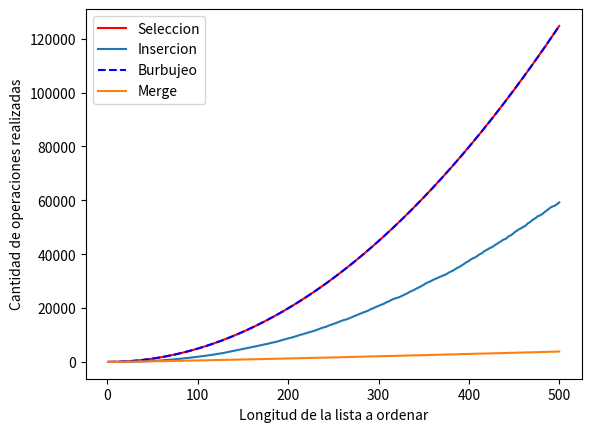

The matplotlib source for this figure:
# ejercicio 12.5
# Modificado ejercicio 12.7

import numpy as np
import pandas as pd
import matplotlib.pyplot as plt

# semilla para fijar reproducibilidad
np.random.seed(250)

#from burbujeo import ord_burbujeo
#from ord_insercion import ord_insercion
#from ord_seleccion import ord_seleccion
#from merge_sort import merge_sort


# Agrego el codigo de todos los metodos
# para tener todo junto en el archivo a entregar


def merge_sort(lista, comps=0):
    """
    Ordena lista mediante el método merge sort.
    Pre: lista debe contener elementos comparables.
    Devuelve: un diccionario con la lista ordenada y
    la cantidad de comparaciones hechas para ordenarla
    """
    if len(lista) < 2:
        lista_nueva = lista
    else:
        medio = len(lista) // 2

        izq = merge_sort(lista[:medio])
        lista_izq = izq['lista']

        der = merge_sort(lista[medio:])
        lista_der = der['lista']

        res_merge = merge(lista_izq, lista_der)

        lista_nueva = res_merge['lista']

        comps += res_merge['comps'] + der['comps'] + izq['comps']

    return {'lista': lista_nueva, 'comps': comps}


def merge(lista1, lista2):
    """Intercala los elementos de lista1 y lista2 de forma ordenada.
       Pre: lista1 y lista2 deben estar ordenadas.
       Devuelve: una lista con los elementos de lista1 y lista2."""
    i, j = 0, 0
    resultado = []
    comps = 0

    while(i < len(lista1) and j < len(lista2)):
        comps += 1
        if (lista1[i] < lista2[j]):
            resultado.append(lista1[i])
            i += 1
        else:
            resultado.append(lista2[j])
            j += 1

    # Agregar lo que falta de una lista
    resultado += lista1[i:]
    resultado += lista2[j:]

    return {'lista': resultado, 'comps': comps}


def ord_insercion(lista):
    """Ordena una lista de elementos según el método de inserción.
       Pre: los elementos de la lista deben ser comparables.
       Post: la lista está ordenada."""

    comparaciones = 0

    for i in range(len(lista) - 1):
        # Si el elemento de la posición i+1 está desordenado respecto
        # al de la posición i, reubicarlo dentro del segmento [0:i]
        if lista[i + 1] < lista[i]:
            comparaciones += reubicar(lista, i + 1)
        #print("DEBUG: ", lista)

    return comparaciones


def reubicar(lista, p):
    """Reubica al elemento que está en la posición p de la lista
       dentro del segmento [0:p-1].
       Pre: p tiene que ser una posicion válida de lista."""

    comparaciones = 0

    v = lista[p]

    # Recorrer el segmento [0:p-1] de derecha a izquierda hasta
    # encontrar la posición j tal que lista[j-1] <= v < lista[j].
    j = p
    while j > 0 and v < lista[j - 1]:
        comparaciones += 1
        # Desplazar los elementos hacia la derecha, dejando lugar
        # para insertar el elemento v donde corresponda.
        lista[j] = lista[j - 1]
        j -= 1

    lista[j] = v

    return comparaciones + 1


def ord_burbujeo(lista):
    """
    Ordena una lista de elementos según el método de burbujeo.
    Pre: los elementos de la lista deben ser comparables.
    Post: la lista está ordenada.
    """
    comparaciones = 0
    for i in range(1, len(lista)):
        for j in range(len(lista) - i):
            comparaciones += 1
            if lista[j] > lista[j + 1]:
                lista[j], lista[j + 1] = lista[j + 1], lista[j]

    return comparaciones


def ord_seleccion(lista):
    """Ordena una lista de elementos según el método de selección.
       Pre: los elementos de la lista deben ser comparables.
       Post: la lista está ordenada."""

    comparaciones = 0

    # posición final del segmento a tratar
    n = len(lista) - 1

    # mientras haya al menos 2 elementos para ordenar
    while n > 0:
        # posición del mayor valor del segmento
        p = buscar_max(lista, 0, n)
        comparaciones += n

        # intercambiar el valor que está en p con el valor que
        # está en la última posición del segmento
        lista[p], lista[n] = lista[n], lista[p]
        #print("DEBUG: ", p, n, lista)

        # reducir el segmento en 1
        n = n - 1

    return comparaciones


def buscar_max(lista, a, b):
    """Devuelve la posición del máximo elemento en un segmento de
       lista de elementos comparables.
       La lista no debe ser vacía.
       a y b son las posiciones inicial y final del segmento"""

    pos_max = a
    for i in range(a + 1, b + 1):
        if lista[i] > lista[pos_max]:
            pos_max = i
    return pos_max


def generar_lista(N):
    """
    Genera una lista de largo N, 
    poblado con numeros enteros
    pseudo-aleatorios del 1-1000
    """
    return [np.random.randint(1, 1001) for _ in range(N)]


k = 500

comparaciones_seleccion = []
comparaciones_insercion = []
comparaciones_burbujeo = []
comparaciones_merge = []

N = []
for n in range(1, k + 1):
    N.append(n)
    lista = generar_lista(n)
    comparaciones_seleccion.append(ord_seleccion(lista.copy()))
    comparaciones_insercion.append(ord_insercion(lista.copy()))
    comparaciones_burbujeo.append(ord_burbujeo(lista.copy()))
    comparaciones_merge.append(merge_sort(lista.copy())['comps'])

# convertimos la lista de las comparaciones de insercion a una serie
# de pandas y usamos la media movil para suavizar los datos
serie = pd.Series(comparaciones_insercion)
comparaciones_insercion = serie.rolling(30, min_periods=1).mean()

plt.plot(N, comparaciones_seleccion, color='red', label='Seleccion')
plt.plot(N, comparaciones_insercion, label='Insercion')
plt.plot(N, comparaciones_burbujeo, linestyle='--',
         color='blue', label='Burbujeo')
plt.plot(N, comparaciones_merge, label='Merge')

plt.xlabel('Longitud de la lista a ordenar')
plt.ylabel('Cantidad de operaciones realizadas')
plt.legend()

plt.savefig('Comparaciones.png')

plt.show()
